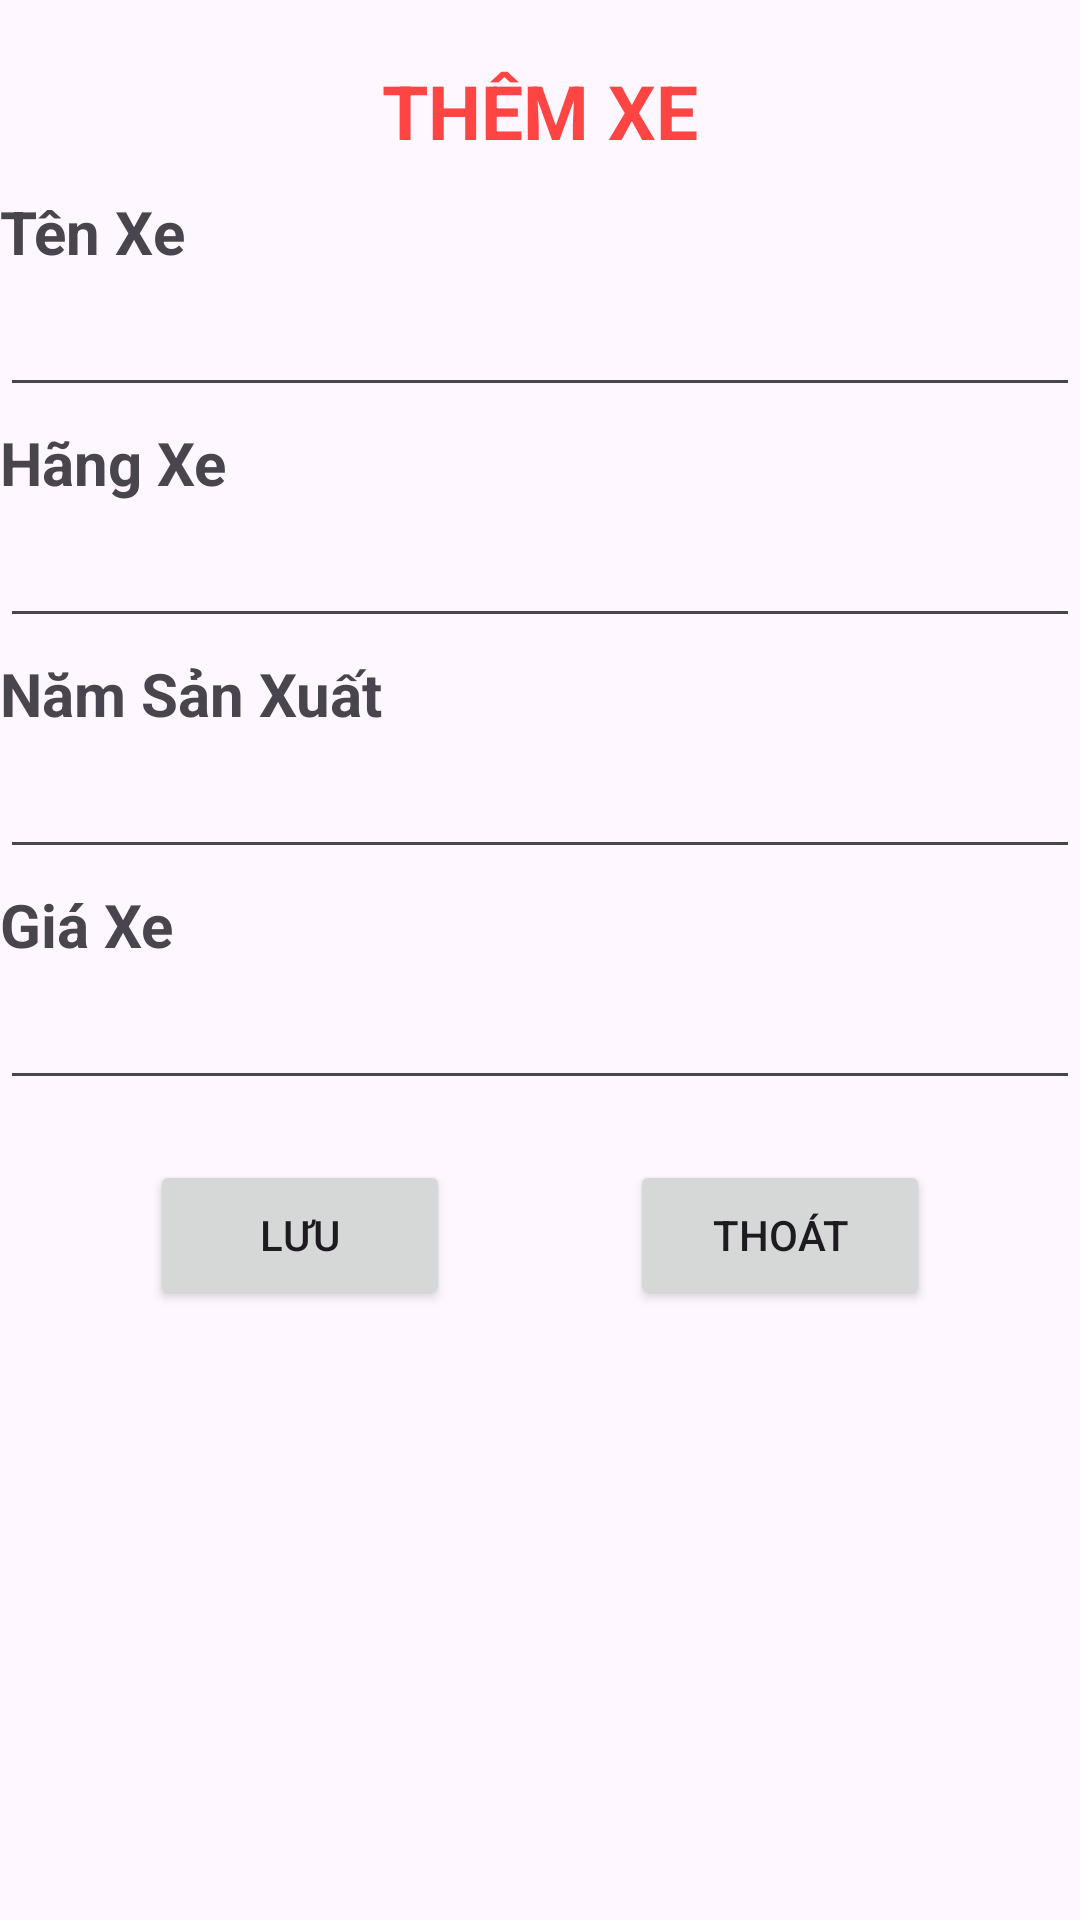

The Android layout XML behind this screen, and the referenced resources:
<!-- AndroidManifest.xml: application theme Theme.Mobile_Level1_khanhnqph30151 -->
<!-- res/layout/activity_add_item.xml -->
<?xml version="1.0" encoding="utf-8"?>
<LinearLayout xmlns:android="http://schemas.android.com/apk/res/android"
    xmlns:app="http://schemas.android.com/apk/res-auto"
    xmlns:tools="http://schemas.android.com/tools"
    android:layout_width="match_parent"
    android:layout_height="match_parent"
    android:layout_margin="10dp"
    android:orientation="vertical">

    <TextView
        android:layout_width="match_parent"
        android:layout_height="wrap_content"
        android:layout_marginTop="20dp"
        android:layout_marginBottom="10dp"
        android:gravity="center_horizontal"
        android:text="THÊM XE"
        android:textColor="@android:color/holo_red_light"
        android:textSize="25dp"
        android:textStyle="bold" />

    <TextView
        android:layout_width="match_parent"
        android:layout_height="wrap_content"
        android:layout_marginBottom="5dp"
        android:text="Tên Xe"
        android:textSize="20dp"
        android:textStyle="bold" />

    <EditText
        android:id="@+id/add_tenxe"
        android:layout_width="match_parent"
        android:layout_height="40dp"
        android:layout_marginBottom="5dp"
        android:paddingLeft="10dp" />

    <TextView
        android:layout_width="match_parent"
        android:layout_height="wrap_content"
        android:layout_marginBottom="5dp"
        android:text="Hãng Xe"
        android:textSize="20dp"
        android:textStyle="bold" />

    <EditText
        android:id="@+id/add_hangxe"
        android:layout_width="match_parent"
        android:layout_height="40dp"
        android:layout_marginBottom="5dp"
        android:paddingLeft="10dp" />

    <TextView
        android:layout_width="match_parent"
        android:layout_height="wrap_content"
        android:layout_marginBottom="5dp"
        android:text="Năm Sản Xuất"
        android:textSize="20dp"
        android:textStyle="bold" />

    <EditText
        android:id="@+id/add_namsx"
        android:layout_width="match_parent"
        android:layout_height="40dp"
        android:layout_marginBottom="5dp"
        android:paddingLeft="10dp" />

    <TextView
        android:layout_width="match_parent"
        android:layout_height="wrap_content"
        android:layout_marginBottom="5dp"
        android:text="Giá Xe"
        android:textSize="20dp"
        android:textStyle="bold" />

    <EditText
        android:id="@+id/add_giaxe"
        android:paddingLeft="10dp"
        android:layout_width="match_parent"
        android:layout_height="40dp" />

    <RelativeLayout
        android:layout_width="match_parent"
        android:layout_height="wrap_content"
        android:layout_marginTop="20dp"
        android:gravity="center_horizontal">

        <Button
            android:id="@+id/add_luu"
            android:layout_width="100dp"
            android:layout_height="50dp"
            android:text="Lưu" />

        <Button
            android:id="@+id/add_thoat"
            android:layout_width="100dp"
            android:layout_height="50dp"
            android:layout_marginLeft="60dp"
            android:layout_toEndOf="@+id/add_luu"
            android:text="Thoát" />
    </RelativeLayout>


</LinearLayout>
<!-- resources referenced by this layout -->
<resources>
  <style name="Theme.Mobile_Level1_khanhnqph30151" parent="Base.Theme.Mobile_Level1_khanhnqph30151" />
  <style name="Base.Theme.Mobile_Level1_khanhnqph30151" parent="Theme.Material3.DayNight.NoActionBar">
          
          
      </style>
</resources>
